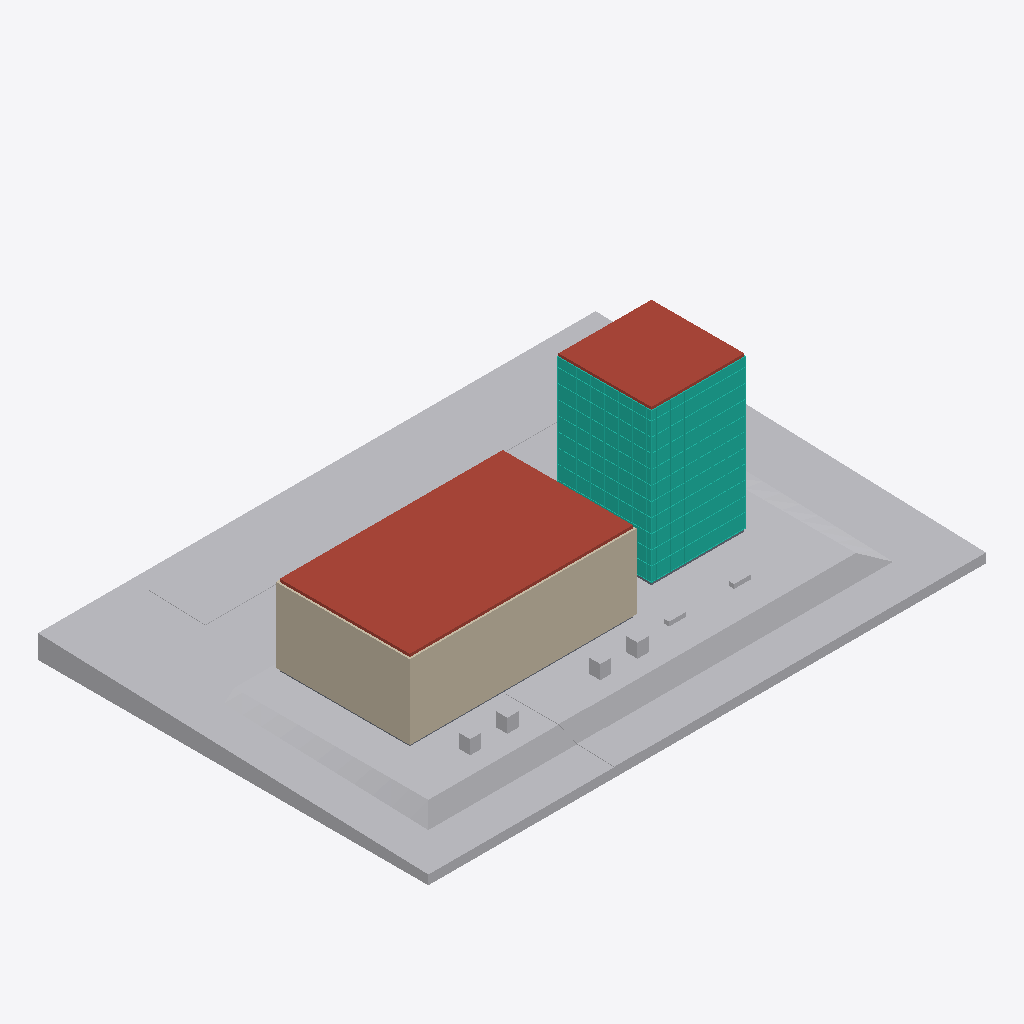
Isometric view of an IFC building model (IFC-SPF (STEP), schema IFC4, length unit metre), seen from the south-west, elements coloured by IFC class: 10 other elements (light grey), 2 roofs (red-brown), 2 walls (beige), 2 slabs (grey), 1 curtain wall (teal).
Extent 60.0 m × 42.0 m × 18.6 m (x, y, z). Storeys (4): Level 1 at 0.00 m; Level 2 at 4.00 m; Level 3 at 8.00 m; Level 4 at 12.00 m. Elements (25): 8 IfcGeographicElement, 6 IfcSlab, 4 IfcWall, 2 IfcBuildingElementProxy, 2 IfcFurniture, 2 IfcRoof, 1 IfcCurtainWall.

HEADER;
FILE_DESCRIPTION(('ViewDefinition [CoordinationView]'),'2;1');
FILE_NAME('','2026-11-06T10:20:52',(''),(''),'IfcOpenShell 0.8.0','IfcOpenShell 0.8.0','');
FILE_SCHEMA(('IFC4'));
ENDSEC;
DATA;
#9=IFCPROJECT('2z4lFDmBD9Fva7jtb8M_rg',$,'Project',$,$,$,$,(#8),#5);
#10=IFCSITE('3k1HPL2cHCSv4qsth0ApoF',$,'Site',$,$,$,$,$,.ELEMENT.,$,$,$,$,$);
#12=IFCBUILDING('2DzxeLyQrD9B86ShVMFyJk',$,'Building',$,$,$,$,$,.ELEMENT.,$,$,$);
#14=IFCBUILDINGSTOREY('3obeUnxCf3WgFtBqZFJPhz',$,'Level 1',$,$,$,$,$,.ELEMENT.,0.0);
#16=IFCBUILDINGSTOREY('1sa8lpHGLElv$1cJg$cftR',$,'Level 2',$,$,#147,$,$,.ELEMENT.,4.0);
#25=IFCBUILDINGSTOREY('3dcTKym8PBngyr_3MdeF4l',$,'Level 3',$,$,#150,$,$,.ELEMENT.,8.0);
#34=IFCBUILDINGSTOREY('2yhMXWHob648lN0Nd4$7Oh',$,'Level 4',$,$,#153,$,$,.ELEMENT.,12.0);
#77=IFCGEOGRAPHICELEMENT('0YfKbnmkv63h9o770or1Xe',$,'Graded Region',$,$,#545,#2665,$,.TERRAIN.);
#76=IFCGEOGRAPHICELEMENT('1_Wxo3W2z3OwaGfDcuyc7M',$,'Toposolid',$,$,#494,#542,$,.TERRAIN.);
#69=IFCROOF('15CuL3nq92iuG7VhageJke',$,'Roof by Face form0.top',$,'InPlace',#360,#424,$,$);
#70=IFCCURTAINWALL('3gkCg_zt55zR3Va113IzEH',$,'Curtain System',$,'CurtainSystem',#3632,#29138,$,$);
#79=IFCGEOGRAPHICELEMENT('3rPBwPJ2vE7BaPMio6JSNF',$,'Sub-Division',$,$,#2971,#3495,$,.TERRAIN.);
#62=IFCWALL('3kxUX2q2r2vvBS1SlFlrFl',$,$,$,$,#162,#175,$,.STANDARD.);
#65=IFCWALL('1KfmSC7dTFwfnM85ED8qGp',$,$,$,$,#235,#248,$,.STANDARD.);
#71=IFCROOF('3avt9dGpH7p8GCE_B12Jib',$,'Roof by Face form0.top',$,'InPlace',#427,#491,$,$);
#78=IFCGEOGRAPHICELEMENT('3k8PIADl90MQFmiWkwO3t3',$,'Sub-Division',$,$,#2668,#2968,$,.TERRAIN.);
#85=IFCGEOGRAPHICELEMENT('18$j3sahbDvhGIm_DsfCNL',$,$,$,$,#29193,#29198,$,.NOTDEFINED.);
#83=IFCGEOGRAPHICELEMENT('0H8ipzVW5C69xIh8W2r86x',$,$,$,$,#29173,#29178,$,.NOTDEFINED.);
#84=IFCGEOGRAPHICELEMENT('2vPjhvSyDEsRM1KkcS4wqv',$,$,$,$,#29183,#29188,$,.NOTDEFINED.);
#82=IFCGEOGRAPHICELEMENT('2PtLs3fuz6sBRDYsVg2uUd',$,$,$,$,#29163,#29168,$,.NOTDEFINED.);
#67=IFCSLAB('3Qy8obxVbBqheyzLMeryhk',$,$,$,$,#261,#274,$,.FLOOR.);
#72=IFCSLAB('2Qeaf9zvL8Yve364CO1$am',$,$,$,$,#294,#307,$,.FLOOR.);
#87=IFCFURNITURE('0NxRfT1NH15eIBXXjruFak',$,$,$,$,#29213,#29218,$,.NOTDEFINED.);
#86=IFCFURNITURE('0AqTkk4Y14FvXI0_X2R3mC',$,$,$,$,#29203,#29208,$,.NOTDEFINED.);
ENDSEC;
